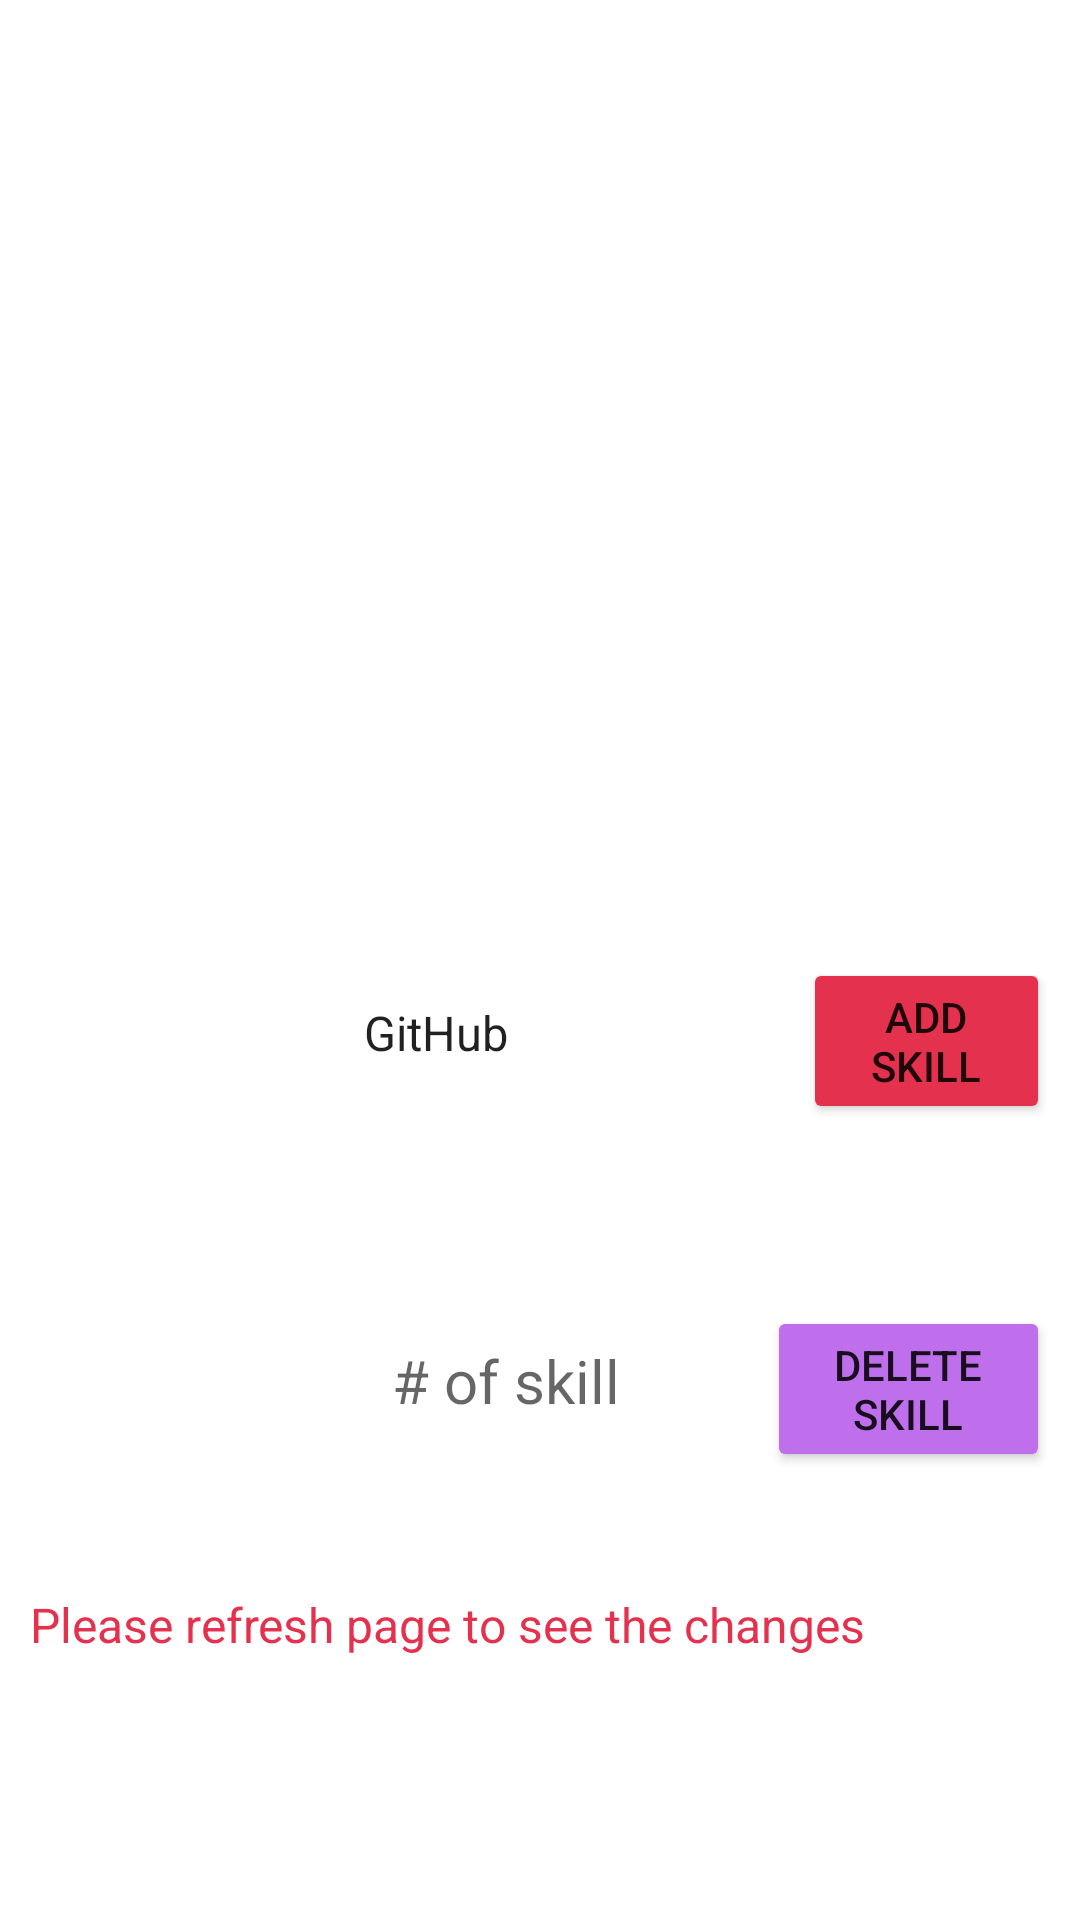

Layout XML and referenced resources for this Android screen:
<!-- AndroidManifest.xml: application theme Theme.DemoOnlineRead -->
<!-- res/layout/activity_edit_skills.xml -->
<?xml version="1.0" encoding="utf-8"?>
<LinearLayout xmlns:android="http://schemas.android.com/apk/res/android"
    xmlns:app="http://schemas.android.com/apk/res-auto"
    xmlns:tools="http://schemas.android.com/tools"
    android:layout_width="match_parent"
    android:layout_height="match_parent"
    android:orientation="vertical"
    android:background="@drawable/soft"
    tools:context=".EditSkills">

    <LinearLayout
        android:layout_width="match_parent"
        android:layout_height="match_parent"
        android:layout_gravity="center_horizontal"
        android:background="#20FFFFFF"
        android:backgroundTint="#20FFFFFF"
        android:gravity="center_horizontal"
        android:orientation="vertical"
        android:paddingLeft="10dp"
        android:paddingTop="20dp"
        android:paddingRight="10dp"
        android:paddingBottom="20dp">

        <TextView
            android:layout_width="350dp"
            android:layout_height="wrap_content"
            android:layout_gravity="center_horizontal"
            android:layout_marginBottom="10dp"
            android:gravity="center_horizontal"
            android:text="Edit Skill List"
            android:textColor="#FFFFFF"
            android:textSize="24sp"
            android:textStyle="bold" />

        <TextView
            android:id="@+id/txtSkillsList"
            android:layout_width="match_parent"
            android:layout_height="200dp"
            android:layout_marginBottom="30dp"
            android:scrollbars="vertical"
            android:text="Skill List:"
            android:textColor="#FFFFFF"
            android:textSize="20sp" />

        <TextView
            android:id="@+id/txtMessage"
            android:layout_width="match_parent"
            android:layout_height="wrap_content"
            android:text="Enter the skill you want to Add:"
            android:textColor="#FFFFFF"
            android:textSize="20sp" />

        <TableRow
            android:layout_width="match_parent"
            android:layout_height="wrap_content"
            android:layout_marginBottom="5dp">

            <TextView
                android:id="@+id/txtSkillChange"
                android:layout_width="wrap_content"
                android:layout_height="wrap_content"
                android:text="Enter Skill: "
                android:textColor="#FFFFFF"
                android:textSize="20sp" />

            <Spinner
                android:id="@+id/skillChange"
                android:layout_width="wrap_content"
                android:layout_height="50dp"
                android:layout_marginLeft="5dp"
                android:layout_marginRight="5dp"
                android:background="#FFFFFF"
                android:backgroundTint="#FFFFFF"
                android:entries="@array/skill_options"
                android:maxWidth="100dp" />

            <Button
                android:id="@+id/btnAddNewSkill"
                android:layout_width="wrap_content"
                android:layout_height="wrap_content"
                android:layout_gravity="center_horizontal"
                android:layout_marginTop="5dp"
                android:paddingTop="10dp"
                android:paddingBottom="10dp"
                android:backgroundTint="#e4314e"
                android:text="Add Skill" />

        </TableRow>

        <TextView
            android:id="@+id/txtMessageDel"
            android:layout_width="match_parent"
            android:layout_height="wrap_content"
            android:text="To Delete a skill, enter the number (Ex: 1)"
            android:textColor="#FFFFFF"
            android:textSize="20sp" />

        <TableRow
            android:layout_width="match_parent"
            android:layout_height="wrap_content"
            android:layout_marginBottom="10dp">


            <TextView
                android:id="@+id/txtSkillDelete"
                android:layout_width="wrap_content"
                android:layout_height="wrap_content"
                android:text="Enter Skill #: "
                android:textColor="#FFFFFF"
                android:textSize="20sp" />

            <EditText
                android:id="@+id/skillDelete"
                android:layout_width="120dp"
                android:layout_height="50dp"
                android:layout_marginLeft="5dp"
                android:layout_marginRight="5dp"
                android:hint="# of skill"
                android:inputType="textPersonName"
                android:background="#FFFFFF"
                android:backgroundTint="#FFFFFF"
                android:textSize="20sp" />




            <Button
                android:id="@+id/btnDeleteSkill"
                android:layout_width="wrap_content"
                android:layout_height="wrap_content"
                android:layout_gravity="center_horizontal"
                android:backgroundTint="#bf6fec"

                android:text="Delete Skill" />

        </TableRow>


        <TextView
            android:id="@+id/txtNote"
            android:layout_width="match_parent"
            android:layout_height="wrap_content"
            android:layout_marginTop="30dp"
            android:gravity="bottom"
            android:text="Please refresh page to see the changes"
            android:textColor="#e4314e"
            android:textSize="16sp" />
    </LinearLayout>


</LinearLayout>
<!-- resources referenced by this layout -->
<resources>
  <string-array name="skill_options">
          <item>GitHub</item>
          <item>Development</item>
          <item>Design</item>
          <item>Data</item>
          <item>Customer Success</item>
          <item>Cloud</item>
          <item>Testing</item>
          <item>Plan</item>
          <item>Marketing</item>
          <item>Leadership</item>
          <item>Innovation</item>
          <item>Engineering</item>
          <item>Backend</item>
          <item>Frontend</item>
          <item>Javascript</item>
          <item>React</item>
          <item>Redux</item>
          <item>Java</item>
          <item>Engagement</item>
          <item>B2B</item>
          <item>Growth</item>
          <item>Quality</item>
          <item>Coordinating</item>
          <item>Creative</item>
          <item>Decision-Maker</item>
      </string-array>
  <style name="Theme.DemoOnlineRead" parent="Theme.MaterialComponents.DayNight.DarkActionBar">
          
          <item name="colorPrimary">@color/purple_500</item>
          <item name="colorPrimaryVariant">@color/purple_700</item>
          <item name="colorOnPrimary">@color/white</item>
          
          <item name="colorSecondary">@color/teal_200</item>
          <item name="colorSecondaryVariant">@color/teal_700</item>
          <item name="colorOnSecondary">@color/black</item>
          
          <item name="android:statusBarColor" tools:targetApi="l">?attr/colorPrimaryVariant</item>
          
      </style>
  <color name="purple_500">#6a1b74</color>
  <color name="purple_700">#6a1b74</color>
  <color name="white">#FFFFFFFF</color>
  <color name="teal_200">#FF03DAC5</color>
  <color name="teal_700">#FF018786</color>
  <color name="black">#FF000000</color>
</resources>
